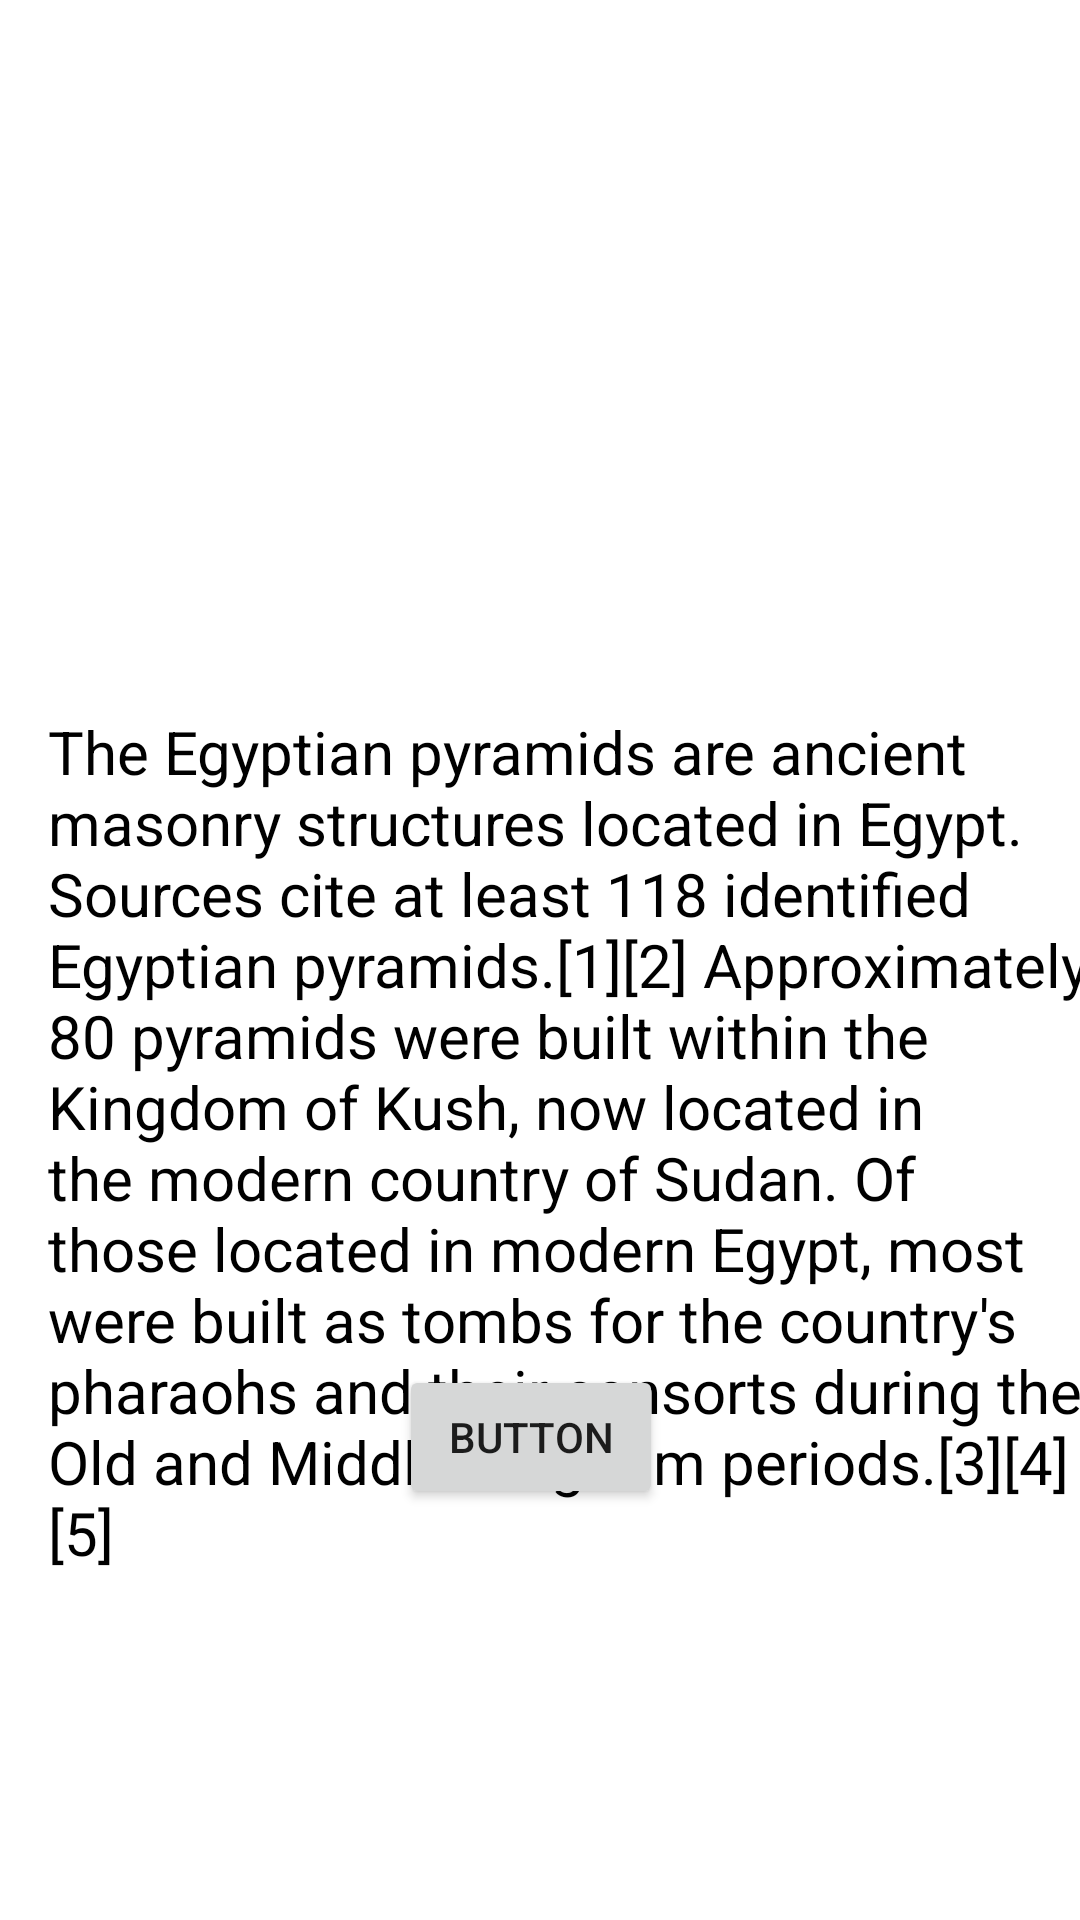

Here is an Android app screen rendered from its layout file. Give the layout XML and the strings, colors and styles it references.
<!-- AndroidManifest.xml: application theme Theme.TabLayoutTask -->
<!-- res/layout/fragment_egypt.xml -->
<?xml version="1.0" encoding="utf-8"?>
<layout xmlns:android="http://schemas.android.com/apk/res/android"
    xmlns:app="http://schemas.android.com/apk/res-auto"
    xmlns:tools="http://schemas.android.com/tools">

    <data>

    </data>

    <androidx.constraintlayout.widget.ConstraintLayout
        android:layout_width="match_parent"
        android:layout_height="match_parent"
        tools:context=".fragments.EgyptFragment">


        <ImageView
            android:id="@+id/imageView"
            android:layout_width="200dp"
            android:layout_height="0dp"
            android:layout_marginBottom="446dp"
            android:src="@drawable/pyramids"
            app:layout_constraintBottom_toTopOf="@+id/button5"
            app:layout_constraintEnd_toEndOf="parent"
            app:layout_constraintStart_toStartOf="parent"
            app:layout_constraintTop_toTopOf="parent" />

        <TextView
            android:id="@+id/textView"
            android:layout_width="wrap_content"
            android:layout_height="wrap_content"
            android:layout_marginStart="16dp"
            android:layout_marginTop="237dp"
            android:text="@string/py"
            android:textColor="@color/black"
            android:textSize="20sp"
            app:layout_constraintStart_toStartOf="parent"
            app:layout_constraintTop_toTopOf="parent" />

        <Button
            android:id="@+id/button5"
            android:layout_width="wrap_content"
            android:layout_height="wrap_content"
            android:layout_marginStart="117dp"
            android:layout_marginBottom="137dp"
            android:text="Button"
            app:layout_constraintBottom_toBottomOf="parent"
            app:layout_constraintStart_toStartOf="@+id/textView"
            app:layout_constraintTop_toBottomOf="@+id/imageView" />
    </androidx.constraintlayout.widget.ConstraintLayout>
</layout>
<!-- resources referenced by this layout -->
<resources>
  <string name="py">The Egyptian pyramids are ancient masonry structures located in Egypt. Sources cite at least 118 identified Egyptian pyramids.[1][2] Approximately 80 pyramids were built within the Kingdom of Kush, now located in the modern country of Sudan. Of those located in modern Egypt, most were built as tombs for the country\'s pharaohs and their consorts during the Old and Middle Kingdom periods.[3][4][5]</string>
  <style name="Theme.TabLayoutTask" parent="Theme.MaterialComponents.DayNight.NoActionBar">
          
          <item name="colorPrimary">@color/purple_500</item>
          <item name="colorPrimaryVariant">@color/purple_700</item>
          <item name="colorOnPrimary">@color/white</item>
          
          <item name="colorSecondary">@color/teal_200</item>
          <item name="colorSecondaryVariant">@color/teal_700</item>
          <item name="colorOnSecondary">@color/black</item>
          
          <item name="android:statusBarColor">?attr/colorPrimaryVariant</item>
          
      </style>
  <!-- not gathered from this repository: default colours our renderer supplied (Android Studio template values) -->
  <color name="purple_500">#FF6200EE</color>
  <color name="purple_700">#FF3700B3</color>
  <color name="teal_200">#FF03DAC5</color>
  <color name="teal_700">#FF018786</color>
  <color name="black">#FF000000</color>
  <color name="white">#FFFFFFFF</color>
</resources>
